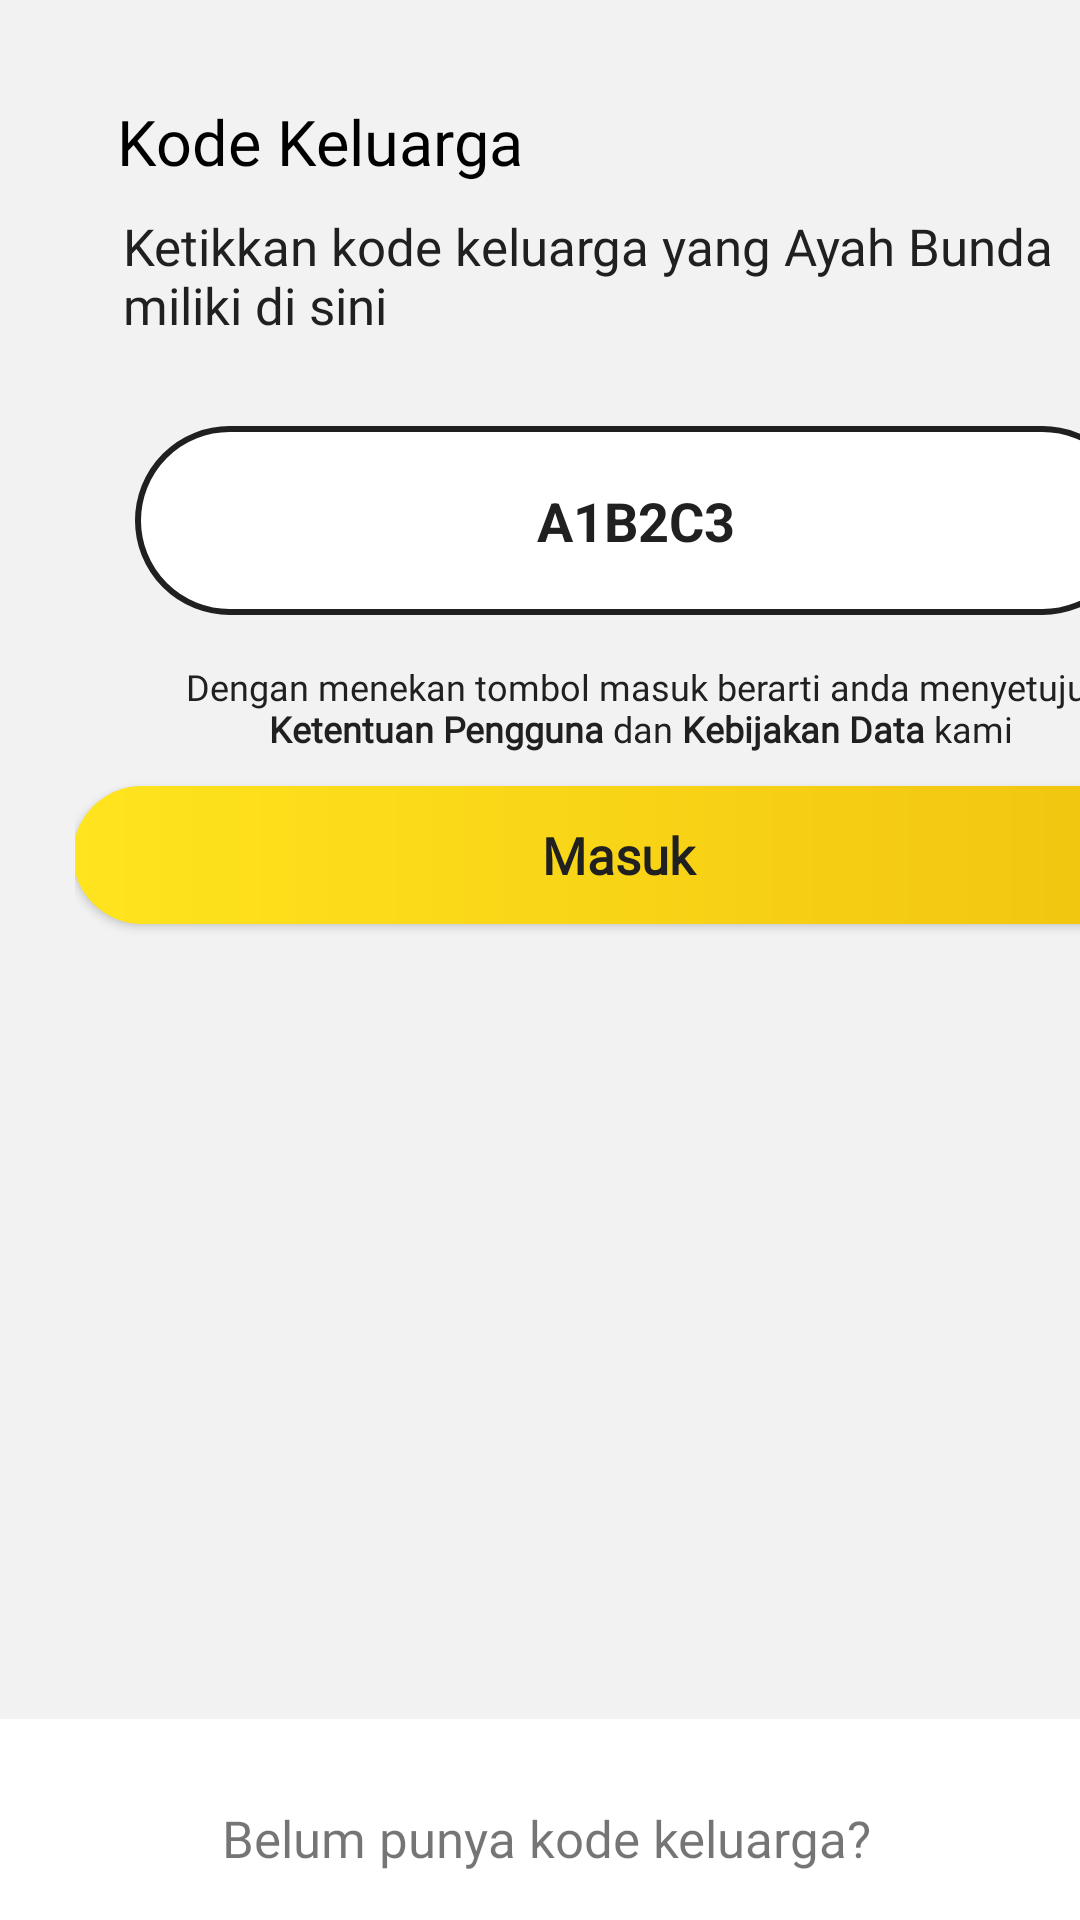

The Android layout XML behind this screen, and the referenced resources:
<!-- AndroidManifest.xml: application theme Theme.IF110118005Latihan3Monitori -->
<!-- res/layout/activity_login.xml -->
<?xml version="1.0" encoding="utf-8"?>
<LinearLayout xmlns:android="http://schemas.android.com/apk/res/android"
    xmlns:app="http://schemas.android.com/apk/res-auto"
    xmlns:tools="http://schemas.android.com/tools"
    android:layout_width="match_parent"
    android:layout_height="match_parent"
    tools:context=".LoginActivity"
    android:orientation="vertical"
    android:background="@color/whitetwo">

    <RelativeLayout
        android:layout_width="367dp"
        android:layout_height="573dp"
        android:layout_marginLeft="25dp"
        android:layout_marginRight="25dp">


        <TextView
            android:layout_width="252dp"
            android:layout_height="wrap_content"
            android:layout_alignParentTop="true"
            android:layout_alignParentEnd="true"
            android:layout_marginTop="33dp"
            android:layout_marginEnd="101dp"
            android:fontFamily="@font/nunito_bold"
            android:text="@string/kode"
            android:textColor="@color/black87"
            android:textSize="21sp" />

        <TextView
            android:layout_width="345dp"
            android:layout_height="wrap_content"
            android:layout_alignParentStart="true"
            android:layout_alignParentEnd="true"
            android:layout_alignParentBottom="true"
            android:layout_marginStart="16dp"
            android:layout_marginEnd="6dp"
            android:layout_marginBottom="460dp"
            android:fontFamily="@font/rubik_regular"
            android:text="@string/ket_kode"
            android:textColor="@color/black3"
            android:textSize="17sp" />

        <Button
            android:layout_width="364dp"
            android:layout_height="46dp"
            android:layout_alignParentStart="true"
            android:layout_alignParentTop="true"
            android:layout_alignParentEnd="true"
            android:layout_alignParentBottom="true"
            android:layout_marginStart="-1dp"
            android:layout_marginTop="262dp"
            android:layout_marginEnd="4dp"
            android:layout_marginBottom="265dp"
            android:background="@drawable/button_kuning"
            android:fontFamily="@font/nunito_bold"
            android:onClick="onClickBiodata"
            android:text="@string/masuk"
            android:textAllCaps="false"
            android:textColor="@color/black3"
            android:textSize="17sp"
            android:textStyle="bold" />

        <EditText
            android:layout_width="334dp"
            android:layout_height="63dp"
            android:layout_alignParentStart="true"
            android:layout_alignParentEnd="true"
            android:layout_alignParentBottom="true"
            android:layout_marginStart="20dp"
            android:layout_marginEnd="13dp"
            android:layout_marginBottom="368dp"
            android:background="@drawable/kotak_input"
            android:hint="A1B2C3"
            android:textAlignment="center"
            android:textColorHint="@color/black3"
            android:textStyle="bold" />

        <TextView
            android:layout_width="319dp"
            android:layout_height="wrap_content"
            android:layout_alignParentStart="true"
            android:layout_alignParentEnd="true"
            android:layout_alignParentBottom="true"
            android:layout_marginStart="29dp"
            android:layout_marginEnd="19dp"
            android:layout_marginBottom="322dp"
            android:fontFamily="@font/rubik_regular"
            android:gravity="center"
            android:text="@string/dengan_menekan"
            android:textColor="@color/black3"
            android:textSize="12sp" />

    </RelativeLayout>

    <RelativeLayout
        android:layout_width="match_parent"
        android:layout_height="137dp"
        android:background="@color/white">

        <TextView
            android:layout_width="307dp"
            android:layout_height="wrap_content"
            android:layout_alignParentStart="true"
            android:layout_alignParentEnd="true"
            android:layout_alignParentBottom="true"
            android:layout_marginStart="54dp"
            android:layout_marginEnd="50dp"
            android:layout_marginBottom="86dp"
            android:fontFamily="@font/rubik_regular"
            android:gravity="center"
            android:text="@string/belumpunyakode"
            android:textSize="17sp" />

        <Button
            android:layout_width="354dp"
            android:layout_height="wrap_content"
            android:layout_alignParentTop="true"
            android:layout_alignParentEnd="true"
            android:layout_alignParentBottom="true"
            android:layout_marginTop="74dp"
            android:layout_marginEnd="28dp"
            android:layout_marginBottom="15dp"
            android:background="@drawable/button_ungu"
            android:fontFamily="@font/nunito_bold"
            android:foregroundGravity="center"
            android:text="@string/belikode"
            android:textAllCaps="false"
            android:textColor="@color/white"
            android:textSize="17sp">

        </Button>
    </RelativeLayout>

</LinearLayout>
<!-- resources referenced by this layout -->
<resources>
  <color name="black3">#202020</color>
  <color name="black87">#000000</color>
  <color name="white">#FFFFFFFF</color>
  <color name="whitetwo">#f2f2f2</color>
  <!-- drawable button_kuning (drawable) -->
  <?xml version="1.0" encoding="utf-8"?>
  <shape xmlns:android="http://schemas.android.com/apk/res/android"
      android:shape="rectangle">
      <corners android:radius="360dp" />
      <gradient
          android:endColor="@color/sunflower"
          android:startColor="@color/sunyellow"/>
  </shape>
  <!-- drawable button_ungu (drawable) -->
  <?xml version="1.0" encoding="utf-8"?>
  <shape xmlns:android="http://schemas.android.com/apk/res/android"
      android:shape="rectangle">
      <corners android:radius="360dp" />
      <gradient
          android:endColor="@color/purpleish_blue"
          android:startColor="@color/lavenderblue"/>
  </shape>
  <!-- drawable kotak_input (drawable) -->
  <?xml version="1.0" encoding="utf-8"?>
  <shape xmlns:android="http://schemas.android.com/apk/res/android"
      android:shape="rectangle">
      <corners android:radius="360dp" />
      <solid android:color="@color/white"/>
      <stroke android:width="2dp" android:color="@color/black3"/>
  </shape>
  <string name="belikode">Beli kode keluarga Di sini</string>
  <string name="belumpunyakode">Belum punya kode keluarga?</string>
  <string name="dengan_menekan">Dengan menekan tombol masuk berarti anda menyetujui <b>Ketentuan Pengguna</b>
          dan <b>Kebijakan Data</b> kami</string>
  <string name="ket_kode">Ketikkan kode keluarga yang Ayah Bunda miliki di sini</string>
  <string name="kode">Kode Keluarga</string>
  <string name="masuk">Masuk</string>
  <style name="Theme.IF110118005Latihan3Monitori" parent="Theme.AppCompat.Light.NoActionBar">
          
          <item name="colorPrimary">@color/purple_500</item>
          <item name="colorPrimaryVariant">@color/purple_700</item>
          <item name="colorOnPrimary">@color/white</item>
          
          <item name="colorSecondary">@color/teal_200</item>
          <item name="colorSecondaryVariant">@color/teal_700</item>
          <item name="colorOnSecondary">@color/black</item>
          
          <item name="android:statusBarColor" tools:targetApi="l">?attr/colorPrimaryVariant</item>
          
      </style>
  <color name="sunflower">#f1c40f</color>
  <color name="sunyellow">#ffe41e</color>
  <color name="purpleish_blue">#494dea</color>
  <color name="lavenderblue">#8084f6</color>
  <color name="purple_500">#FF6200EE</color>
  <color name="purple_700">#FF3700B3</color>
  <color name="teal_200">#FF03DAC5</color>
  <color name="teal_700">#FF018786</color>
  <color name="black">#FF000000</color>
</resources>
